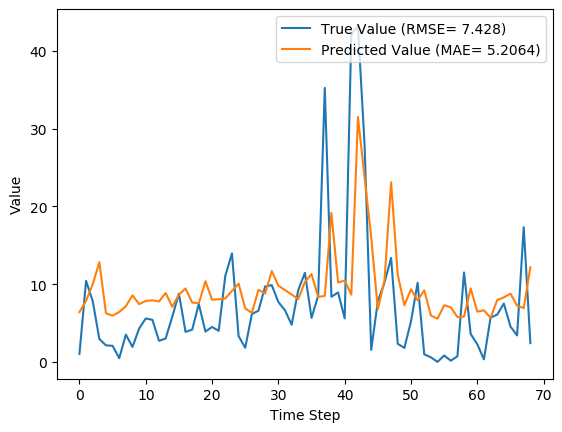

Source data for this figure (header and first rows):
y_true, y_pred, y_true_scaled, y_pred_scaled
1.029, 6.413, 0.009665, 0.06025
10.43, 7.859, 0.09803, 0.07384
7.83, 9.975, 0.07357, 0.09372
2.951, 12.83, 0.02773, 0.1205
2.13, 6.252, 0.02001, 0.05874
2.073, 5.946, 0.01948, 0.05587
0.4814, 6.417, 0.004524, 0.0603
3.513, 7.174, 0.03301, 0.06741
1.926, 8.562, 0.01809, 0.08045
4.293, 7.431, 0.04034, 0.06983
5.587, 7.843, 0.0525, 0.0737
5.416, 7.924, 0.05089, 0.07445
2.717, 7.777, 0.02553, 0.07307
3.014, 8.859, 0.02832, 0.08324
5.817, 7.088, 0.05466, 0.0666
8.783, 8.649, 0.08253, 0.08127
3.86, 9.447, 0.03627, 0.08877
4.144, 7.639, 0.03894, 0.07178
7.454, 7.536, 0.07004, 0.07081
3.899, 10.38, 0.03663, 0.09751
4.497, 7.996, 0.04226, 0.07513
3.997, 8.057, 0.03756, 0.07571
11.09, 8.16, 0.1042, 0.07667
13.96, 9.128, 0.1312, 0.08577
3.323, 10.07, 0.03122, 0.09466
1.823, 6.883, 0.01713, 0.06467
6.149, 6.299, 0.05777, 0.05918
6.593, 9.287, 0.06195, 0.08726
9.706, 8.783, 0.0912, 0.08252
9.877, 11.68, 0.09281, 0.1098
7.7, 9.811, 0.07235, 0.09218
6.643, 9.235, 0.06242, 0.08677
4.784, 8.664, 0.04495, 0.08141
9.247, 8.084, 0.08689, 0.07596
11.45, 10.28, 0.1076, 0.0966
5.653, 11.3, 0.05312, 0.1062
8.521, 8.367, 0.08007, 0.07862
35.23, 8.494, 0.3311, 0.07981
8.371, 19.15, 0.07866, 0.18
8.937, 10.21, 0.08398, 0.09595
5.6, 10.46, 0.05262, 0.09832
42.11, 8.653, 0.3956, 0.0813
43.21, 31.5, 0.406, 0.296
27.9, 23.73, 0.2621, 0.223
1.549, 16.02, 0.01455, 0.1505
7.801, 6.767, 0.0733, 0.06358
10.2, 10.48, 0.09581, 0.09843
13.38, 23.1, 0.1257, 0.2171
2.329, 11.24, 0.02188, 0.1056
1.801, 7.285, 0.01693, 0.06846
5.217, 9.33, 0.04902, 0.08767
10.18, 7.917, 0.09569, 0.07439
0.9729, 9.205, 0.009141, 0.0865
0.59, 5.972, 0.005544, 0.05611
0.0, 5.557, 0.0, 0.05221
0.8257, 7.289, 0.007759, 0.06849
0.1571, 7.021, 0.001477, 0.06597
0.7271, 5.77, 0.006832, 0.05421
11.5, 5.835, 0.1081, 0.05482
3.584, 9.456, 0.03368, 0.08886
... 9 more rows
